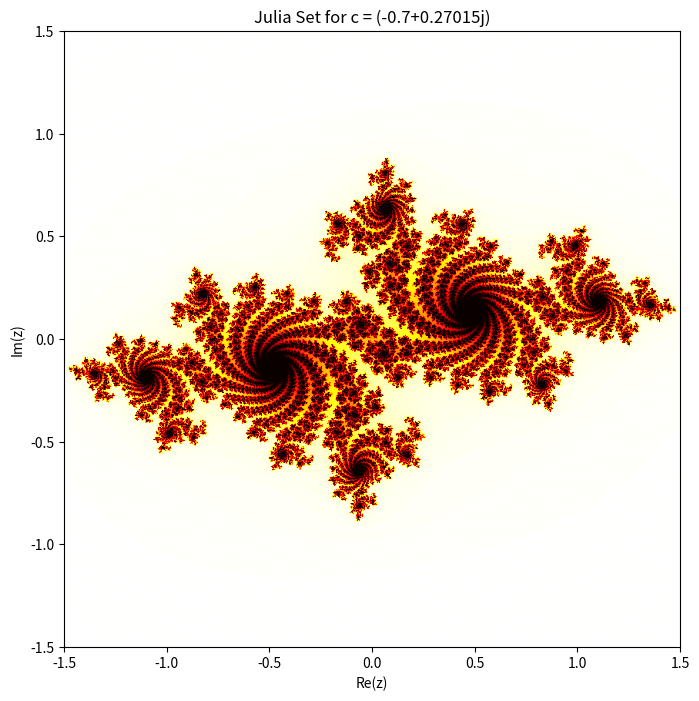

Reproduce this figure in Python.
import numpy as np
import matplotlib.pyplot as plt

def julia_set(c, width, height, zoom=1, max_iter=256):
    # Создаем массив для хранения значений итераций
    img = np.zeros((width, height))
    
    # Центр изображения
    x_center = 0
    y_center = 0
    
    # Диапазон значений x и y
    x_range = 1.5 / zoom
    y_range = 1.5 / zoom
    
    # Шаг сетки
    x_step = 2 * x_range / width
    y_step = 2 * y_range / height
    
    # Заполняем массив значениями итераций
    for x in range(width):
        for y in range(height):
            zx = x * x_step - x_range + x_center
            zy = y * y_step - y_range + y_center
            z = complex(zx, zy)
            i = max_iter
            while abs(z) < 2 and i > 0:
                z = z * z + c
                i -= 1
            img[y, x] = i
    
    return img

# Параметры множества Жюлиа
c = complex(-0.7, 0.27015)  # Константа c
width, height = 800, 800  # Размер изображения
zoom = 1  # Уровень масштабирования
max_iter = 256  # Максимальное количество итераций

# Генерируем множество Жюлиа
julia = julia_set(c, width, height, zoom, max_iter)

# Визуализация
plt.figure(figsize=(8, 8))
plt.imshow(julia, cmap='hot', extent=(-1.5, 1.5, -1.5, 1.5))
plt.title(f"Julia Set for c = {c}")
plt.xlabel("Re(z)")
plt.ylabel("Im(z)")
plt.show()